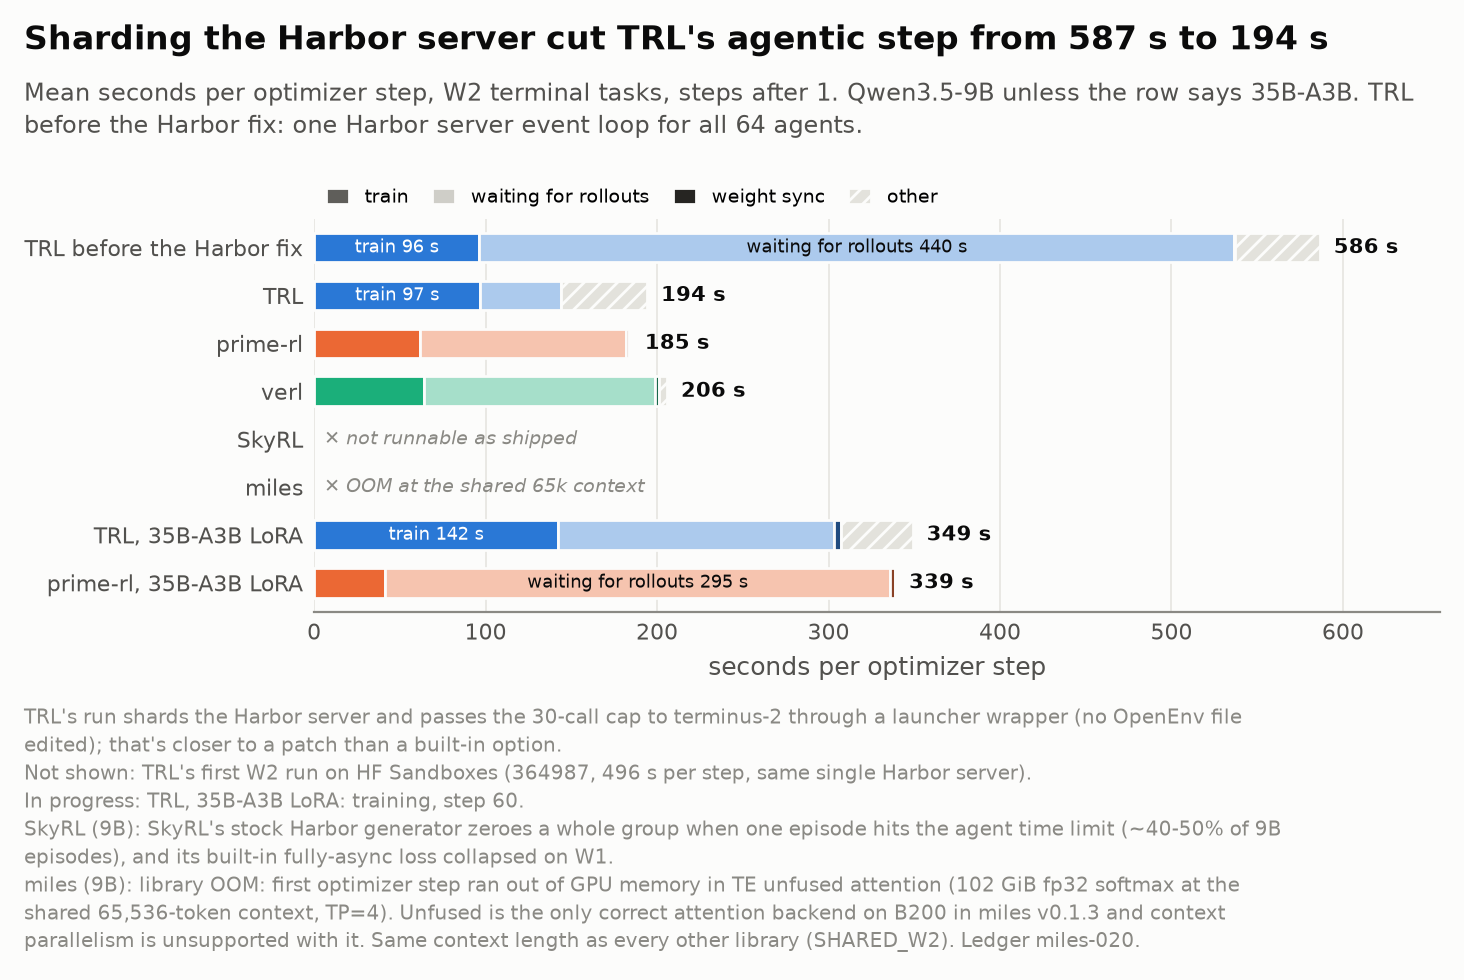

Data behind this chart, as committed beside it:
run_id, label, step_time, train, wait, sync, other, logged, n_steps
trl-w2-M-local-366992, TRL before the Harbor fix, 586.5, 96.36, 440.2, 0.27, 49.64, {'train': True, 'wait': True, 'sync': Tr…, 59.0
trl-w2-M-local-sharded-st8-372267, TRL, 194.2, 96.89, 47.06, 0.3, 49.96, {'train': True, 'wait': True, 'sync': Tr…, 59.0
prime-rl-w2-M-shared-368590, prime-rl, 184.8, 62.0, 119.9, 1.57, 1.25, {'train': True, 'wait': True, 'sync': Tr…, 59.0
verl-w2-M-shared-371895, verl, 205.8, 63.87, 135.1, 1.98, 4.82, {'train': True, 'wait': True, 'sync': Tr…, 59.0
, SkyRL, , , , , , , 
miles-w2-M-shared-372222, miles, , , , , , , 
trl-moe-w2-Qwen3.5-35B-A3B-ep4-bfloat16-…, TRL, 35B-A3B LoRA, 349.1, 142.3, 161, 3.89, 41.86, {'train': True, 'wait': True, 'sync': Tr…, 59.0
prime-rl-w2-moe-shared-371663, prime-rl, 35B-A3B LoRA, 338.8, 41.13, 295, 2.69, 0.02, {'train': True, 'wait': True, 'sync': Tr…, 59.0
